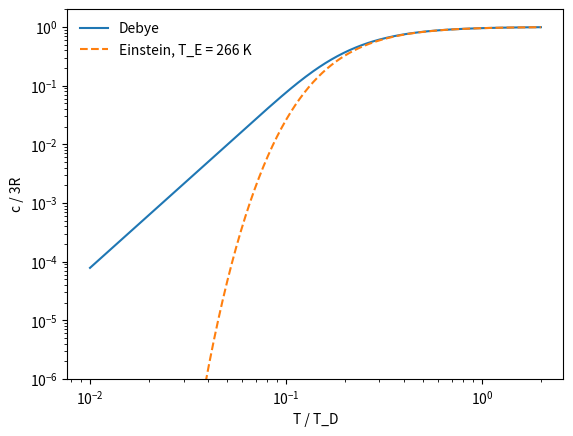
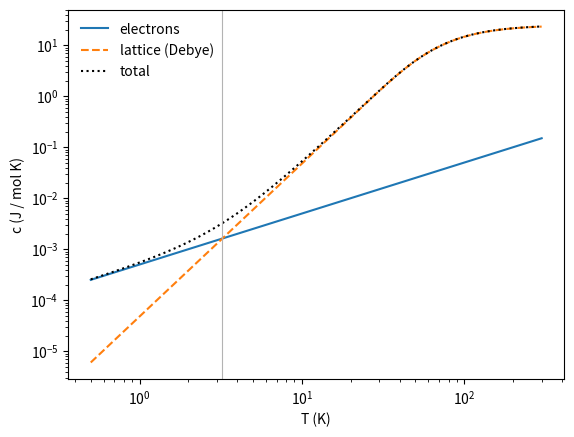
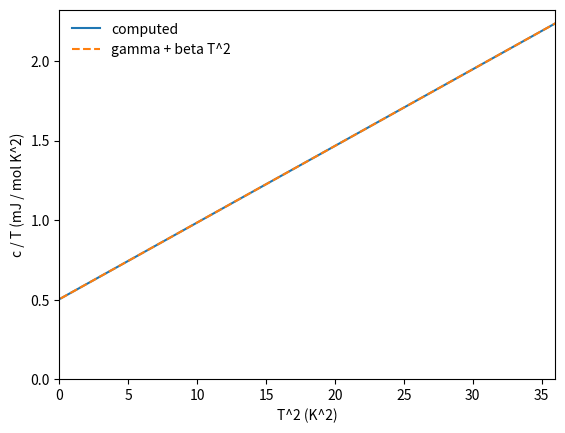
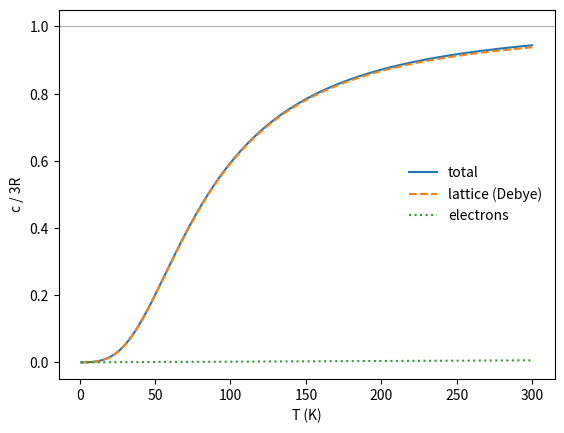

These figures' Python source, in order:
import numpy as np
import matplotlib.pyplot as plt
from scipy.integrate import quad
from scipy.optimize import brentq
from scipy.special import expit   # expit(x) = 1/(1+exp(-x)), numerically stable

R = 8.314   # gas constant, J/(mol K)

# ---- Parameters ----
T_F = 8.16e4    # Fermi temperature of the electrons (K)
T_D = 343.0     # Debye temperature (K)
z = 1           # free electrons per atom
T_E = 266.0     # Einstein temperature, only for the comparison in part 1 (K)
T_low = 6.0     # highest temperature in the c/T vs T^2 plot (K)
T_max = 300.0   # highest temperature in the plots of parts 2 and 4 (K)

def c_debye(T, T_D):
    # Debye heat capacity per mole of atoms (integrand written to avoid overflow)
    f = lambda x: x**4 * np.exp(-x) / (-np.expm1(-x))**2
    T = np.atleast_1d(np.asarray(T, dtype=float))
    return np.array([9 * R * (t / T_D)**3 * quad(f, 0, min(T_D / t, 200.0))[0] for t in T])

def c_einstein(T, T_E):
    # all 3 modes per atom at the same frequency omega_E = k_B T_E / hbar
    x = T_E / np.asarray(T, dtype=float)
    return 3 * R * x**2 * np.exp(-x) / (-np.expm1(-x))**2

T = np.geomspace(0.01 * T_D, 2 * T_D, 300)
plt.loglog(T / T_D, c_debye(T, T_D) / (3 * R), "-", label="Debye")
plt.loglog(T / T_D, c_einstein(T, T_E) / (3 * R), "--", label=f"Einstein, T_E = {T_E:g} K")
plt.ylim(1e-6, 2)
plt.xlabel("T / T_D"); plt.ylabel("c / 3R"); plt.legend(frameon=False)
plt.show()

def mu_of_t(t):
    # chemical potential (units of eps_F) of a 3D free-electron gas at t = T/T_F; g(e) = 1.5 sqrt(e)
    def n(mu):
        top = max(mu, 0.0) + 40 * t
        return quad(lambda e: 1.5 * np.sqrt(e) * expit(-(e - mu) / t), 0, top, limit=200)[0]
    return brentq(lambda mu: n(mu) - 1.0, -50 * t - 1.0, 1.5, xtol=1e-13)

def u_of_t(t):
    # energy per electron (units of eps_F)
    mu = mu_of_t(t)
    top = max(mu, 0.0) + 40 * t
    return quad(lambda e: 1.5 * e**1.5 * expit(-(e - mu) / t), 0, top, limit=200)[0]

# tabulate c per electron, d u / d t (units of k_B), once
t_grid = np.geomspace(0.002, 5.0, 180)
u_grid = np.array([u_of_t(t) for t in t_grid])
phi_grid = np.gradient(u_grid, t_grid)

def c_electrons(T, T_F, z=1):
    # electronic heat capacity per mole of atoms; below t = 0.005 the Sommerfeld result is exact enough
    t = np.asarray(T, dtype=float) / T_F
    phi = np.where(t < 0.005, np.pi**2 / 2 * t, np.interp(t, t_grid, phi_grid))
    return z * R * phi

# temperature where the two contributions are equal
T_star = brentq(lambda T: c_electrons(T, T_F, z) - c_debye(T, T_D)[0], 0.01, T_max)
print(f"T* = {T_star:.2f} K")

T = np.geomspace(0.5, T_max, 300)
plt.loglog(T, c_electrons(T, T_F, z), "-", label="electrons")
plt.loglog(T, c_debye(T, T_D), "--", label="lattice (Debye)")
plt.loglog(T, c_electrons(T, T_F, z) + c_debye(T, T_D), ":", color="k", label="total")
plt.axvline(T_star, color="0.7", lw=0.8)
plt.xlabel("T (K)"); plt.ylabel("c (J / mol K)"); plt.legend(frameon=False)
plt.show()

gamma = np.pi**2 / 2 * z * R / T_F
beta = 12 * np.pi**4 / 5 * R / T_D**3
print(f"gamma = {1e3 * gamma:.4g} mJ/(mol K^2),  beta = {1e3 * beta:.4g} mJ/(mol K^4),  T* = {T_star:.2f} K")

T = np.linspace(0.05 * T_low, T_low, 200)
c_tot = c_electrons(T, T_F, z) + c_debye(T, T_D)
plt.plot(T**2, 1e3 * c_tot / T, "-", label="computed")
plt.plot(T**2, 1e3 * (gamma + beta * T**2), "--", label="gamma + beta T^2")
plt.xlim(0, T_low**2); plt.ylim(0, None)
plt.xlabel("T^2 (K^2)"); plt.ylabel("c / T (mJ / mol K^2)"); plt.legend(frameon=False)
plt.show()

T = np.linspace(1.0, T_max, 300)
c_el, c_lat = c_electrons(T, T_F, z), c_debye(T, T_D)
plt.plot(T, (c_el + c_lat) / (3 * R), "-", label="total")
plt.plot(T, c_lat / (3 * R), "--", label="lattice (Debye)")
plt.plot(T, c_el / (3 * R), ":", label="electrons")
plt.axhline(1, color="0.7", lw=0.8)
plt.xlabel("T (K)"); plt.ylabel("c / 3R"); plt.legend(frameon=False)
plt.show()
print(f"at T = {T_max:g} K: electrons / total = {c_el[-1] / (c_el[-1] + c_lat[-1]):.4f}")
